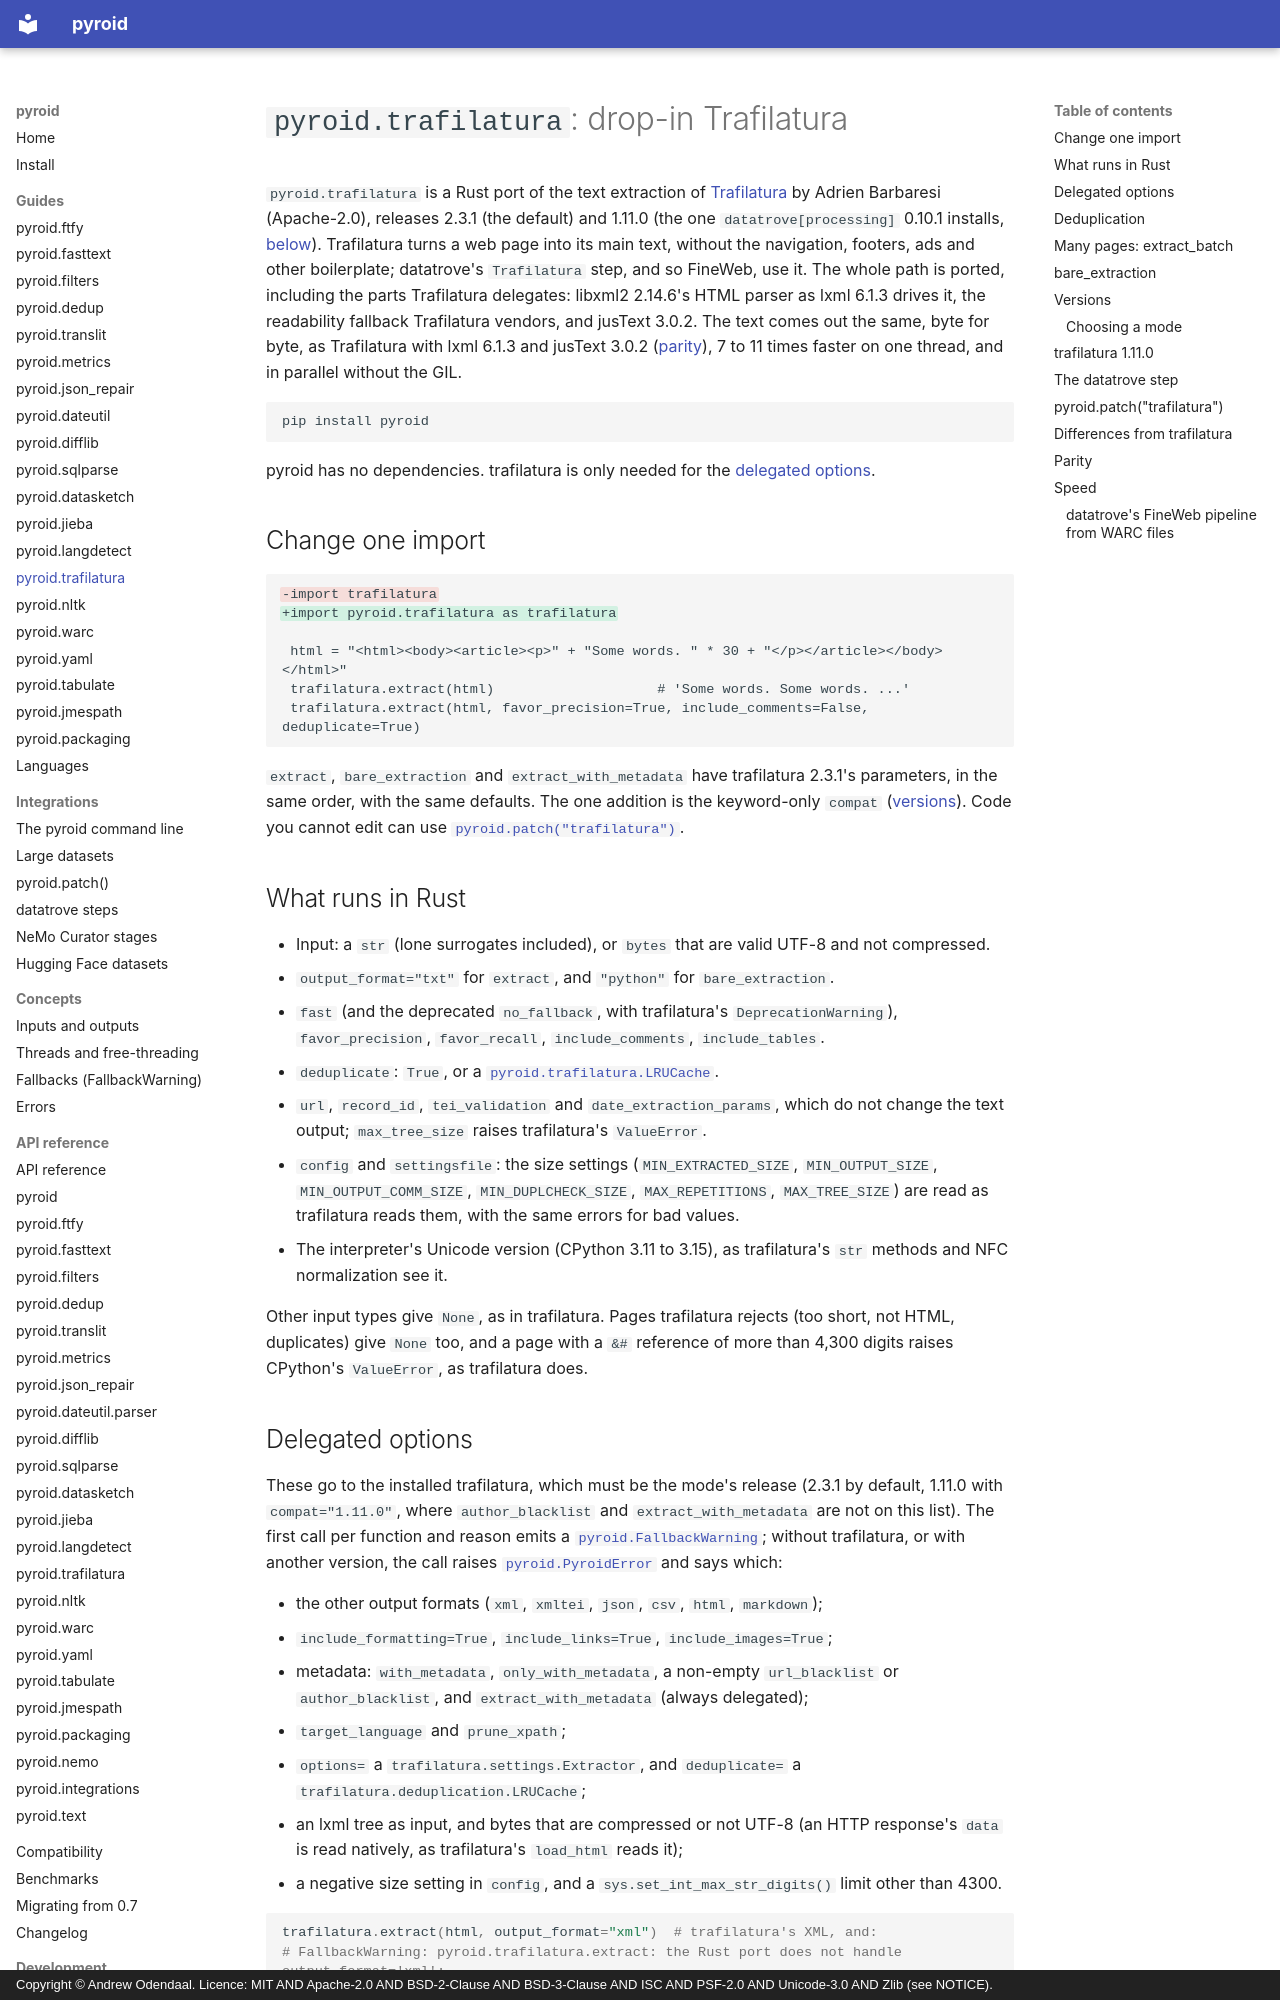

repository: ao/pyroid · page: guides/trafilatura/index.html · generator: mkdocs · copyright: Copyright © Andrew Odendaal. Licence: MIT AND Apache-2.0 AND BSD-2-Clause AND BSD-3-Clause AND ISC AND PSF-2.0 AND Unicode-3.0 AND Zlib (see NOTICE).

# `pyroid.trafilatura`: drop-in Trafilatura

`pyroid.trafilatura` is a Rust port of the text extraction of
[Trafilatura](https://github.com/adbar/trafilatura) by Adrien Barbaresi (Apache-2.0), releases 2.3.1
(the default) and 1.11.0 (the one `datatrove[processing]` 0.10.1 installs, [below](#trafilatura-1110)).
Trafilatura turns a web page into its main text, without the navigation, footers, ads and other
boilerplate; datatrove's `Trafilatura` step, and so FineWeb, use it. The whole path is ported,
including the parts Trafilatura delegates: libxml2 2.14.6's HTML parser as lxml 6.1.3 drives it,
the readability fallback Trafilatura vendors, and jusText 3.0.2. The text comes out the same, byte
for byte, as Trafilatura with lxml 6.1.3 and jusText 3.0.2 ([parity](#parity)), 7 to 11 times
faster on one thread, and in parallel without the GIL.

```bash
pip install pyroid
```

pyroid has no dependencies. trafilatura is only needed for the [delegated options](#delegated-options).

## Change one import

```diff
-import trafilatura
+import pyroid.trafilatura as trafilatura

 html = "<html><body><article><p>" + "Some words. " * 30 + "</p></article></body></html>"
 trafilatura.extract(html)                    # 'Some words. Some words. ...'
 trafilatura.extract(html, favor_precision=True, include_comments=False, deduplicate=True)
```

`extract`, `bare_extraction` and `extract_with_metadata` have trafilatura 2.3.1's parameters, in
the same order, with the same defaults. The one addition is the keyword-only `compat`
([versions](#versions)). Code you cannot edit can use [`pyroid.patch("trafilatura")`](#pyroidpatchtrafilatura).

## What runs in Rust

- Input: a `str` (lone surrogates included), or `bytes` that are valid UTF-8 and not compressed.
- `output_format="txt"` for `extract`, and `"python"` for `bare_extraction`.
- `fast` (and the deprecated `no_fallback`, with trafilatura's `DeprecationWarning`),
  `favor_precision`, `favor_recall`, `include_comments`, `include_tables`.
- `deduplicate`: `True`, or a [`pyroid.trafilatura.LRUCache`](#deduplication).
- `url`, `record_id`, `tei_validation` and `date_extraction_params`, which do not change the text
  output; `max_tree_size` raises trafilatura's `ValueError`.
- `config` and `settingsfile`: the size settings (`MIN_EXTRACTED_SIZE`, `MIN_OUTPUT_SIZE`,
  `MIN_OUTPUT_COMM_SIZE`, `MIN_DUPLCHECK_SIZE`, `MAX_REPETITIONS`, `MAX_TREE_SIZE`) are read as
  trafilatura reads them, with the same errors for bad values.
- The interpreter's Unicode version (CPython 3.11 to 3.15), as trafilatura's `str` methods and
  NFC normalization see it.

Other input types give `None`, as in trafilatura. Pages trafilatura rejects (too short, not
HTML, duplicates) give `None` too, and a page with a `&#` reference of more than 4,300 digits
raises CPython's `ValueError`, as trafilatura does.
